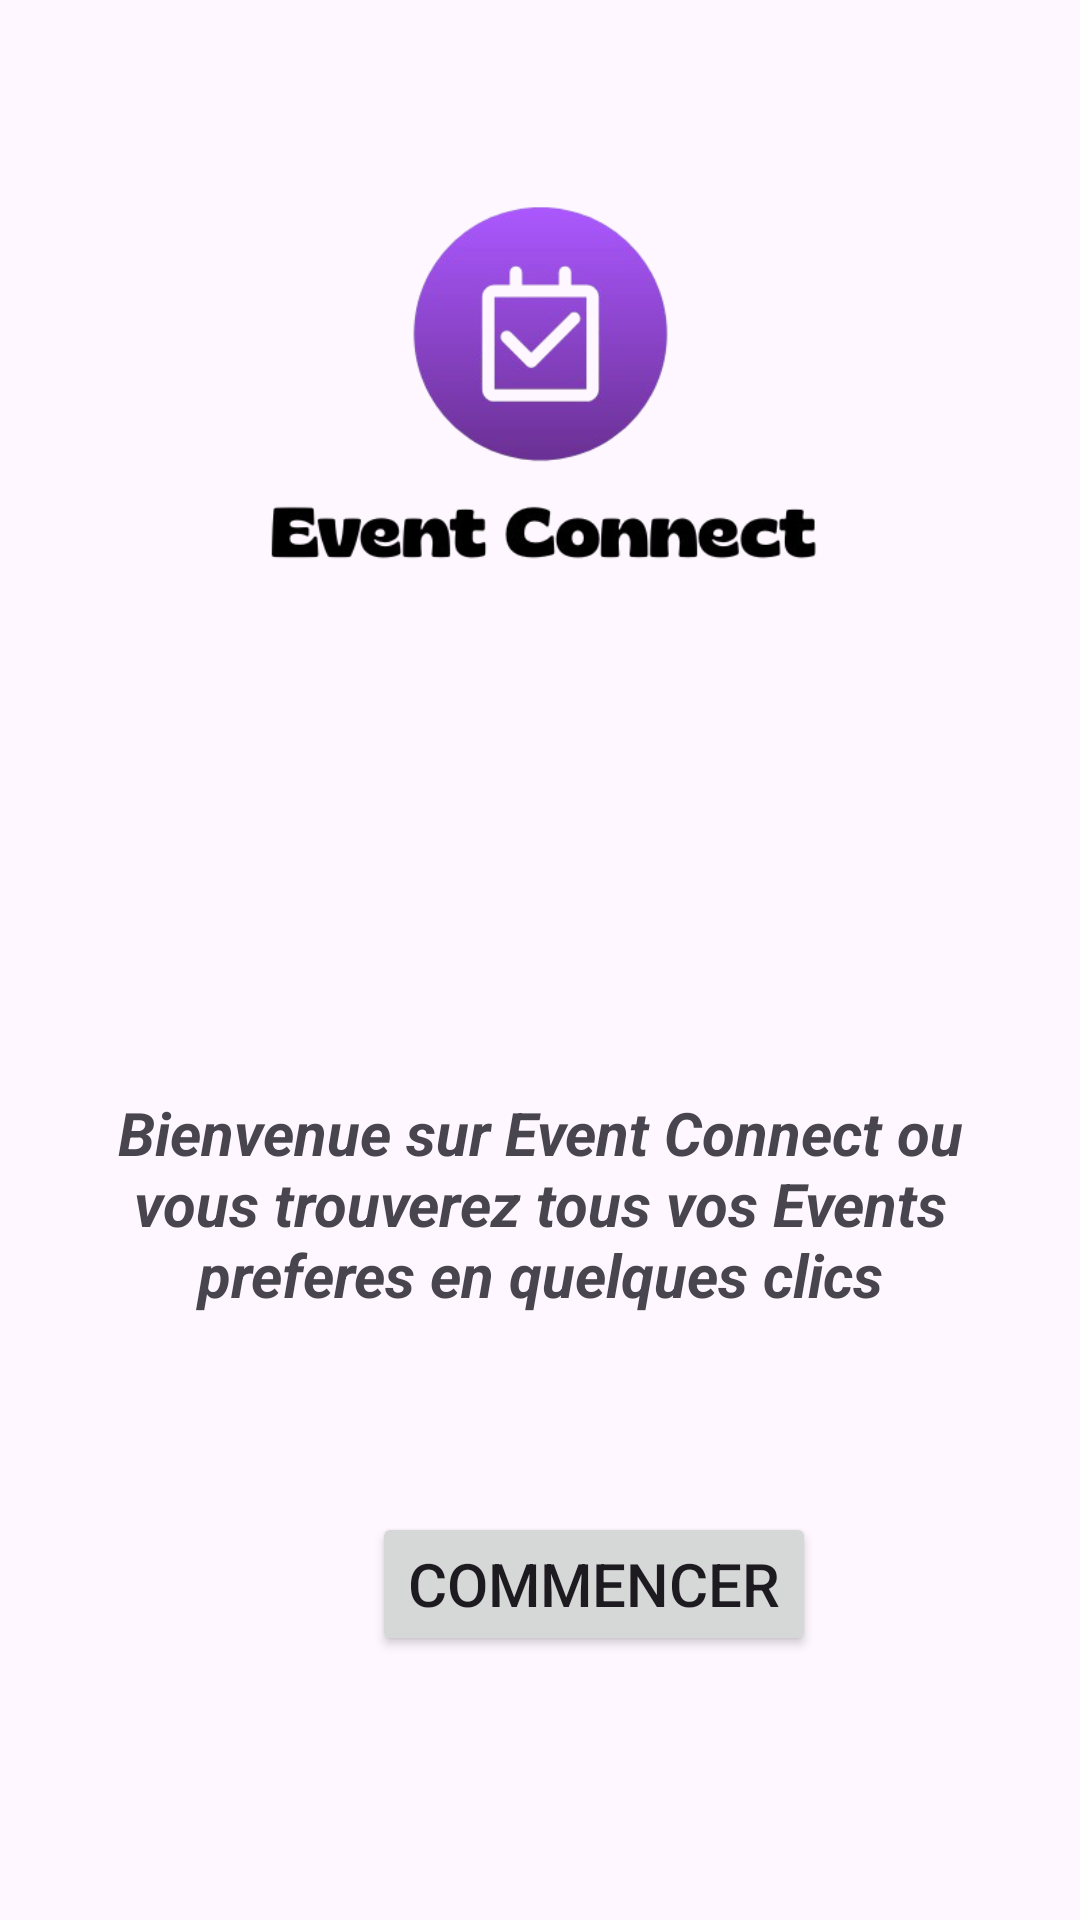

This screen was rendered from an Android layout file. Write that file and the resources it references.
<!-- AndroidManifest.xml: application theme Theme.EventConnect -->
<!-- res/layout/activity_main.xml -->
<?xml version="1.0" encoding="utf-8"?>
<androidx.constraintlayout.widget.ConstraintLayout xmlns:android="http://schemas.android.com/apk/res/android"
    xmlns:app="http://schemas.android.com/apk/res-auto"
    xmlns:tools="http://schemas.android.com/tools"
    android:id="@+id/main"
    android:layout_width="match_parent"
    android:layout_height="match_parent"
    tools:context=".MainActivity">

    <ImageView
        android:id="@+id/imageView"
        android:layout_width="311dp"
        android:layout_height="257dp"
        android:contentDescription="Logo of Event Connect"
        app:srcCompat="@drawable/logo"
        app:layout_constraintTop_toTopOf="parent"
        app:layout_constraintStart_toStartOf="parent"
        app:layout_constraintEnd_toEndOf="parent"
        android:padding="16dp" />

    <TextView
        android:id="@+id/textView"
        android:layout_width="335dp"
        android:layout_height="wrap_content"
        android:layout_marginTop="348dp"
        android:contentDescription="Landing text"
        android:padding="16dp"
        android:text="Bienvenue sur Event Connect ou vous trouverez tous vos Events preferes en quelques clics"
        android:textSize="20sp"
        android:gravity="center"
        android:textStyle="bold|italic"
        android:visibility="visible"
        app:layout_constraintEnd_toEndOf="parent"
        app:layout_constraintStart_toStartOf="parent"
        app:layout_constraintTop_toTopOf="parent" />

    <Button
        android:id="@+id/button2"
        android:layout_width="wrap_content"
        android:layout_height="wrap_content"
        android:layout_marginStart="124dp"
        android:layout_marginBottom="88dp"
        android:text="Commencer"
        android:textSize="20sp"
        android:visibility="visible"
        app:layout_constraintBottom_toBottomOf="parent"
        app:layout_constraintEnd_toEndOf="parent"
        app:layout_constraintHorizontal_bias="0.0"
        app:layout_constraintStart_toStartOf="parent"
        app:layout_constraintTop_toTopOf="parent"
        app:layout_constraintVertical_bias="1.0" />

</androidx.constraintlayout.widget.ConstraintLayout>
<!-- resources referenced by this layout -->
<resources>
  <!-- drawable logo: png bitmap (drawable-nodpi, 54811 bytes) -->
  <style name="Theme.EventConnect" parent="Base.Theme.EventConnect" />
  <style name="Base.Theme.EventConnect" parent="Theme.Material3.DayNight.NoActionBar">
          
          
      </style>
</resources>
